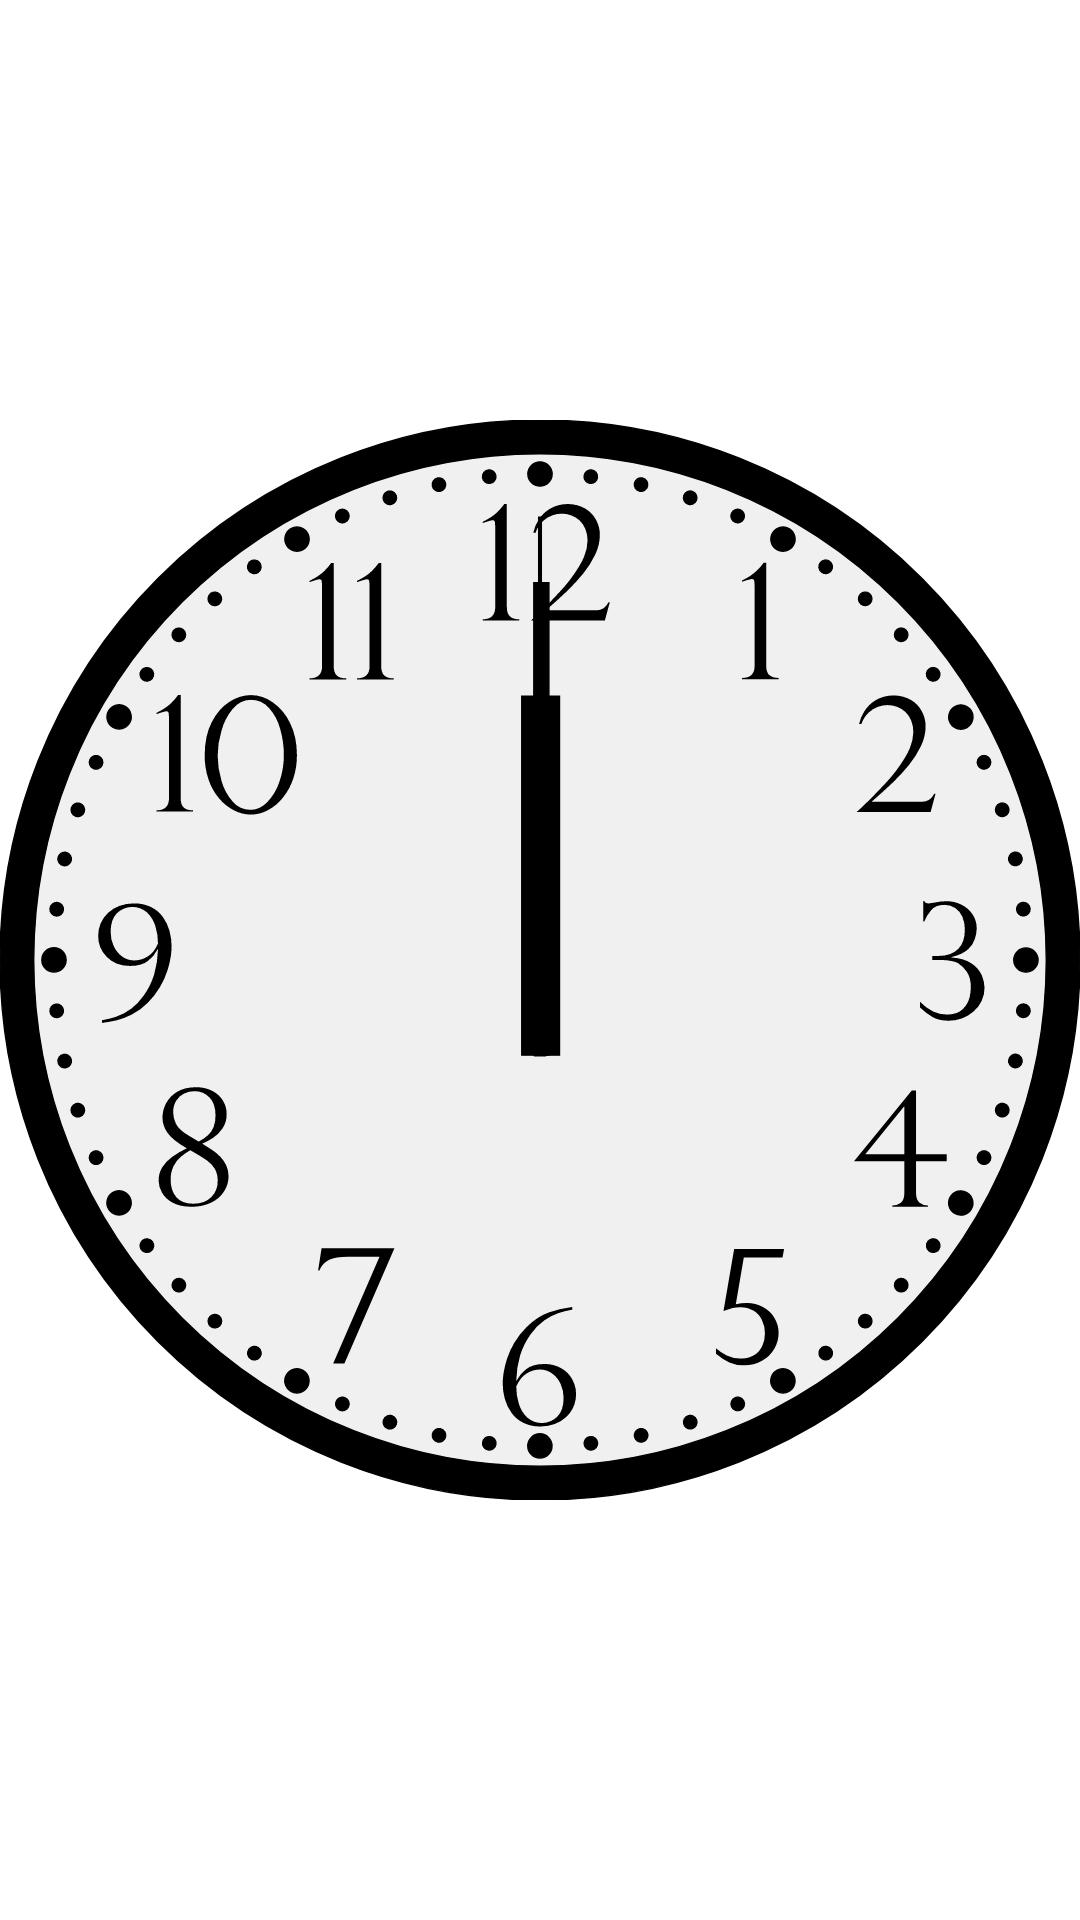

Produce the Android XML layout that renders to this screen, including the resource entries it uses.
<!-- AndroidManifest.xml: application theme Theme.VectorAnalogClock -->
<!-- res/layout/vector_analog_clock.xml -->
<?xml version="1.0" encoding="utf-8"?>
<RelativeLayout xmlns:android="http://schemas.android.com/apk/res/android"
    android:layout_width="match_parent"
    android:layout_height="match_parent"
    xmlns:app="http://schemas.android.com/apk/res-auto">

    <androidx.appcompat.widget.AppCompatImageView
        android:id="@+id/frame"
        android:layout_width="match_parent"
        android:layout_height="match_parent"
        android:layout_centerInParent="true"
        app:srcCompat="@drawable/clock_frame"/>

    <androidx.appcompat.widget.AppCompatImageView
        android:id="@+id/hour"
        android:layout_width="match_parent"
        android:layout_height="match_parent"
        android:layout_centerInParent="true"
        app:srcCompat="@drawable/clock_hour"/>

    <androidx.appcompat.widget.AppCompatImageView
        android:id="@+id/minute"
        android:layout_width="match_parent"
        android:layout_height="match_parent"
        android:layout_centerInParent="true"
        app:srcCompat="@drawable/clock_minute"/>

    <androidx.appcompat.widget.AppCompatImageView
        android:id="@+id/second"
        android:layout_width="match_parent"
        android:layout_height="match_parent"
        android:layout_centerInParent="true"
        app:srcCompat="@drawable/clock_second"/>

</RelativeLayout>
<!-- resources referenced by this layout -->
<resources>
  <!-- drawable clock_frame: vector/xml drawable (drawable, 15005 chars, omitted) -->
  <!-- drawable clock_hour (drawable) -->
  <vector xmlns:android="http://schemas.android.com/apk/res/android"
      android:width="800dp"
      android:height="800dp"
      android:viewportWidth="800"
      android:viewportHeight="800">
    <path
        android:fillColor="#FF000000"
        android:pathData="M386.47,204.49h28V470.51h-28V204.49Z"
        android:strokeWidth="1"
        android:fillType="evenOdd"
        android:strokeColor="#000"/>
  </vector>
  <!-- drawable clock_minute (drawable) -->
  <vector xmlns:android="http://schemas.android.com/apk/res/android"
      android:width="800dp"
      android:height="800dp"
      android:viewportWidth="800"
      android:viewportHeight="800">
    <path
        android:fillColor="#FF000000"
        android:pathData="M395.41,120.5h11.2V470.5h-11.2V120.5Z"
        android:strokeWidth="1"
        android:fillType="evenOdd"
        android:strokeColor="#000"/>
  </vector>
  <!-- drawable clock_second (drawable) -->
  <vector xmlns:android="http://schemas.android.com/apk/res/android"
      android:width="800dp"
      android:height="800dp"
      android:viewportWidth="800"
      android:viewportHeight="800">
    <path
        android:fillColor="#FF000000"
        android:pathData="M399,72L401,72L401,471L399,471L399,72ZM400,72 L404,471h-8Z"
        android:strokeWidth="1"
        android:fillType="evenOdd"
        android:strokeColor="#000"/>
  </vector>
  <style name="Theme.VectorAnalogClock" parent="Theme.MaterialComponents.DayNight.DarkActionBar">
          
          <item name="colorPrimary">@color/purple_500</item>
          <item name="colorPrimaryVariant">@color/purple_700</item>
          <item name="colorOnPrimary">@color/white</item>
          
          <item name="colorSecondary">@color/teal_200</item>
          <item name="colorSecondaryVariant">@color/teal_700</item>
          <item name="colorOnSecondary">@color/black</item>
          
          <item name="android:statusBarColor">?attr/colorPrimaryVariant</item>
          
      </style>
  <!-- not gathered from this repository: default colours our renderer supplied (Android Studio template values) -->
  <color name="purple_500">#FF6200EE</color>
  <color name="purple_700">#FF3700B3</color>
  <color name="teal_200">#FF03DAC5</color>
  <color name="teal_700">#FF018786</color>
  <color name="black">#FF000000</color>
  <color name="white">#FFFFFFFF</color>
</resources>
